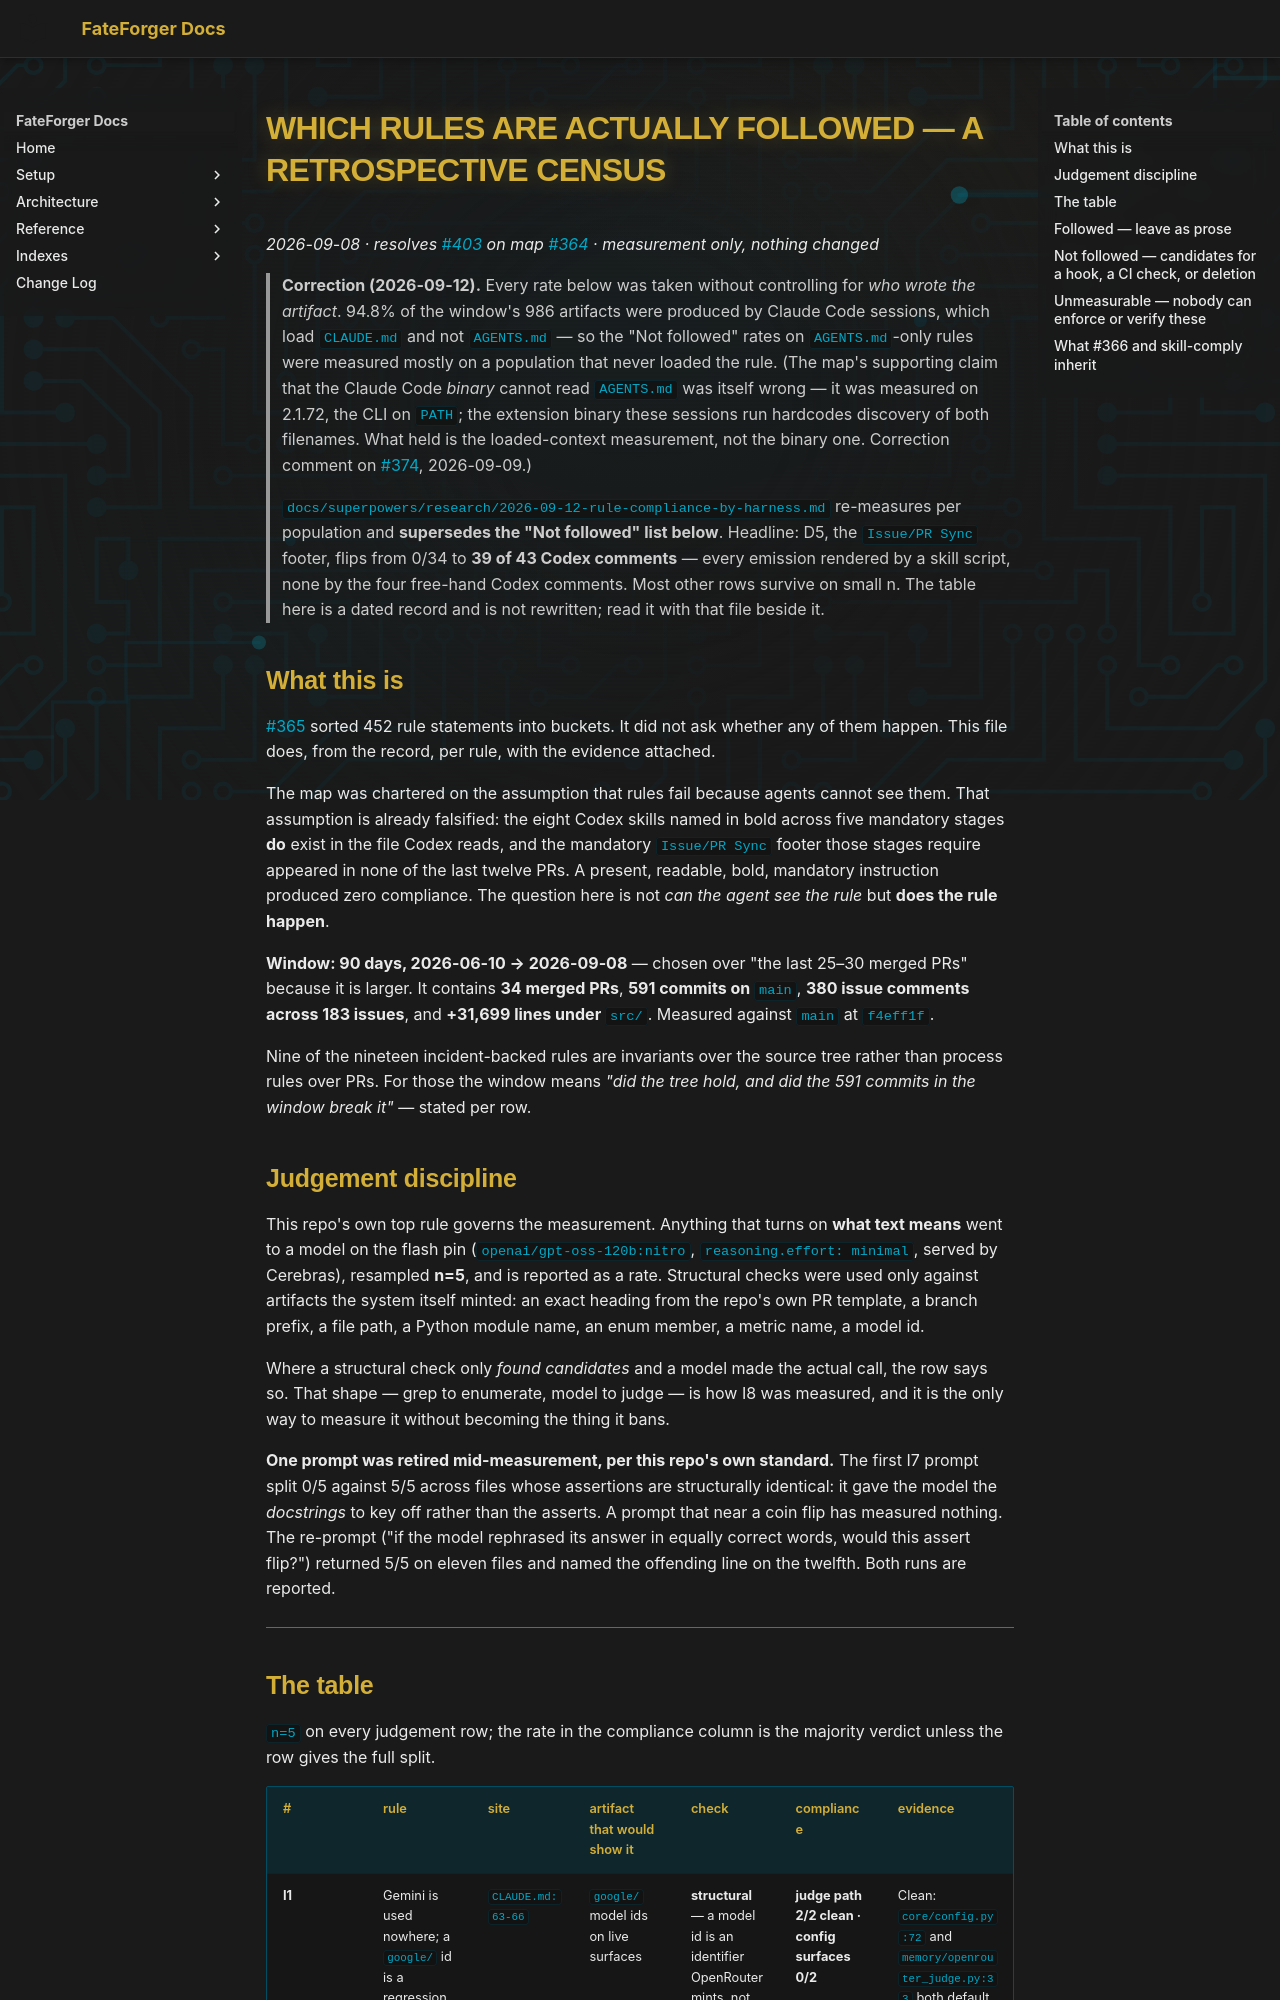

repository: hugocool/FateForger · page: superpowers/research/2026-09-08-rule-compliance-retrospective/index.html · generator: mkdocs

# Which rules are actually followed — a retrospective census

*2026-09-08 · resolves [#403](https://github.com/hugocool/FateForger/issues/403) on map [#364](https://github.com/hugocool/FateForger/issues/364) · measurement only, nothing changed*

> **Correction (2026-09-12).** Every rate below was taken without controlling for *who wrote the
> artifact*. 94.8% of the window's 986 artifacts were produced by Claude Code sessions, which load
> `CLAUDE.md` and not `AGENTS.md` — so the "Not followed" rates on `AGENTS.md`-only rules were
> measured mostly on a population that never loaded the rule. (The map's supporting claim that the
> Claude Code *binary* cannot read `AGENTS.md` was itself wrong — it was measured on 2.1.72, the
> CLI on `PATH`; the extension binary these sessions run hardcodes discovery of both filenames.
> What held is the loaded-context measurement, not the binary one. Correction comment on
> [#374](https://github.com/hugocool/FateForger/issues/374), 2026-09-09.)
>
> `docs/superpowers/research/2026-09-12-rule-compliance-by-harness.md` re-measures per population
> and **supersedes the "Not followed" list below**. Headline: D5, the `Issue/PR Sync` footer,
> flips from 0/34 to **39 of 43 Codex comments** — every emission rendered by a skill script, none
> by the four free-hand Codex comments. Most other rows survive on small n. The table here is a
> dated record and is not rewritten; read it with that file beside it.

## What this is

[#365](https://github.com/hugocool/FateForger/issues/365) sorted 452 rule statements into
buckets. It did not ask whether any of them happen. This file does, from the record, per rule,
with the evidence attached.

The map was chartered on the assumption that rules fail because agents cannot see them. That
assumption is already falsified: the eight Codex skills named in bold across five mandatory
stages **do** exist in the file Codex reads, and the mandatory `Issue/PR Sync` footer those
stages require appeared in none of the last twelve PRs. A present, readable, bold, mandatory
instruction produced zero compliance. The question here is not *can the agent see the rule* but
**does the rule happen**.

**Window: 90 days, 2026-06-10 → 2026-09-08** — chosen over "the last 25–30 merged PRs" because
it is larger. It contains **34 merged PRs**, **591 commits on `main`**, **380 issue comments
across 183 issues**, and **+31,699 lines under `src/`**. Measured against `main` at `f4eff1f`.

Nine of the nineteen incident-backed rules are invariants over the source tree rather than
process rules over PRs. For those the window means *"did the tree hold, and did the 591 commits
in the window break it"* — stated per row.
